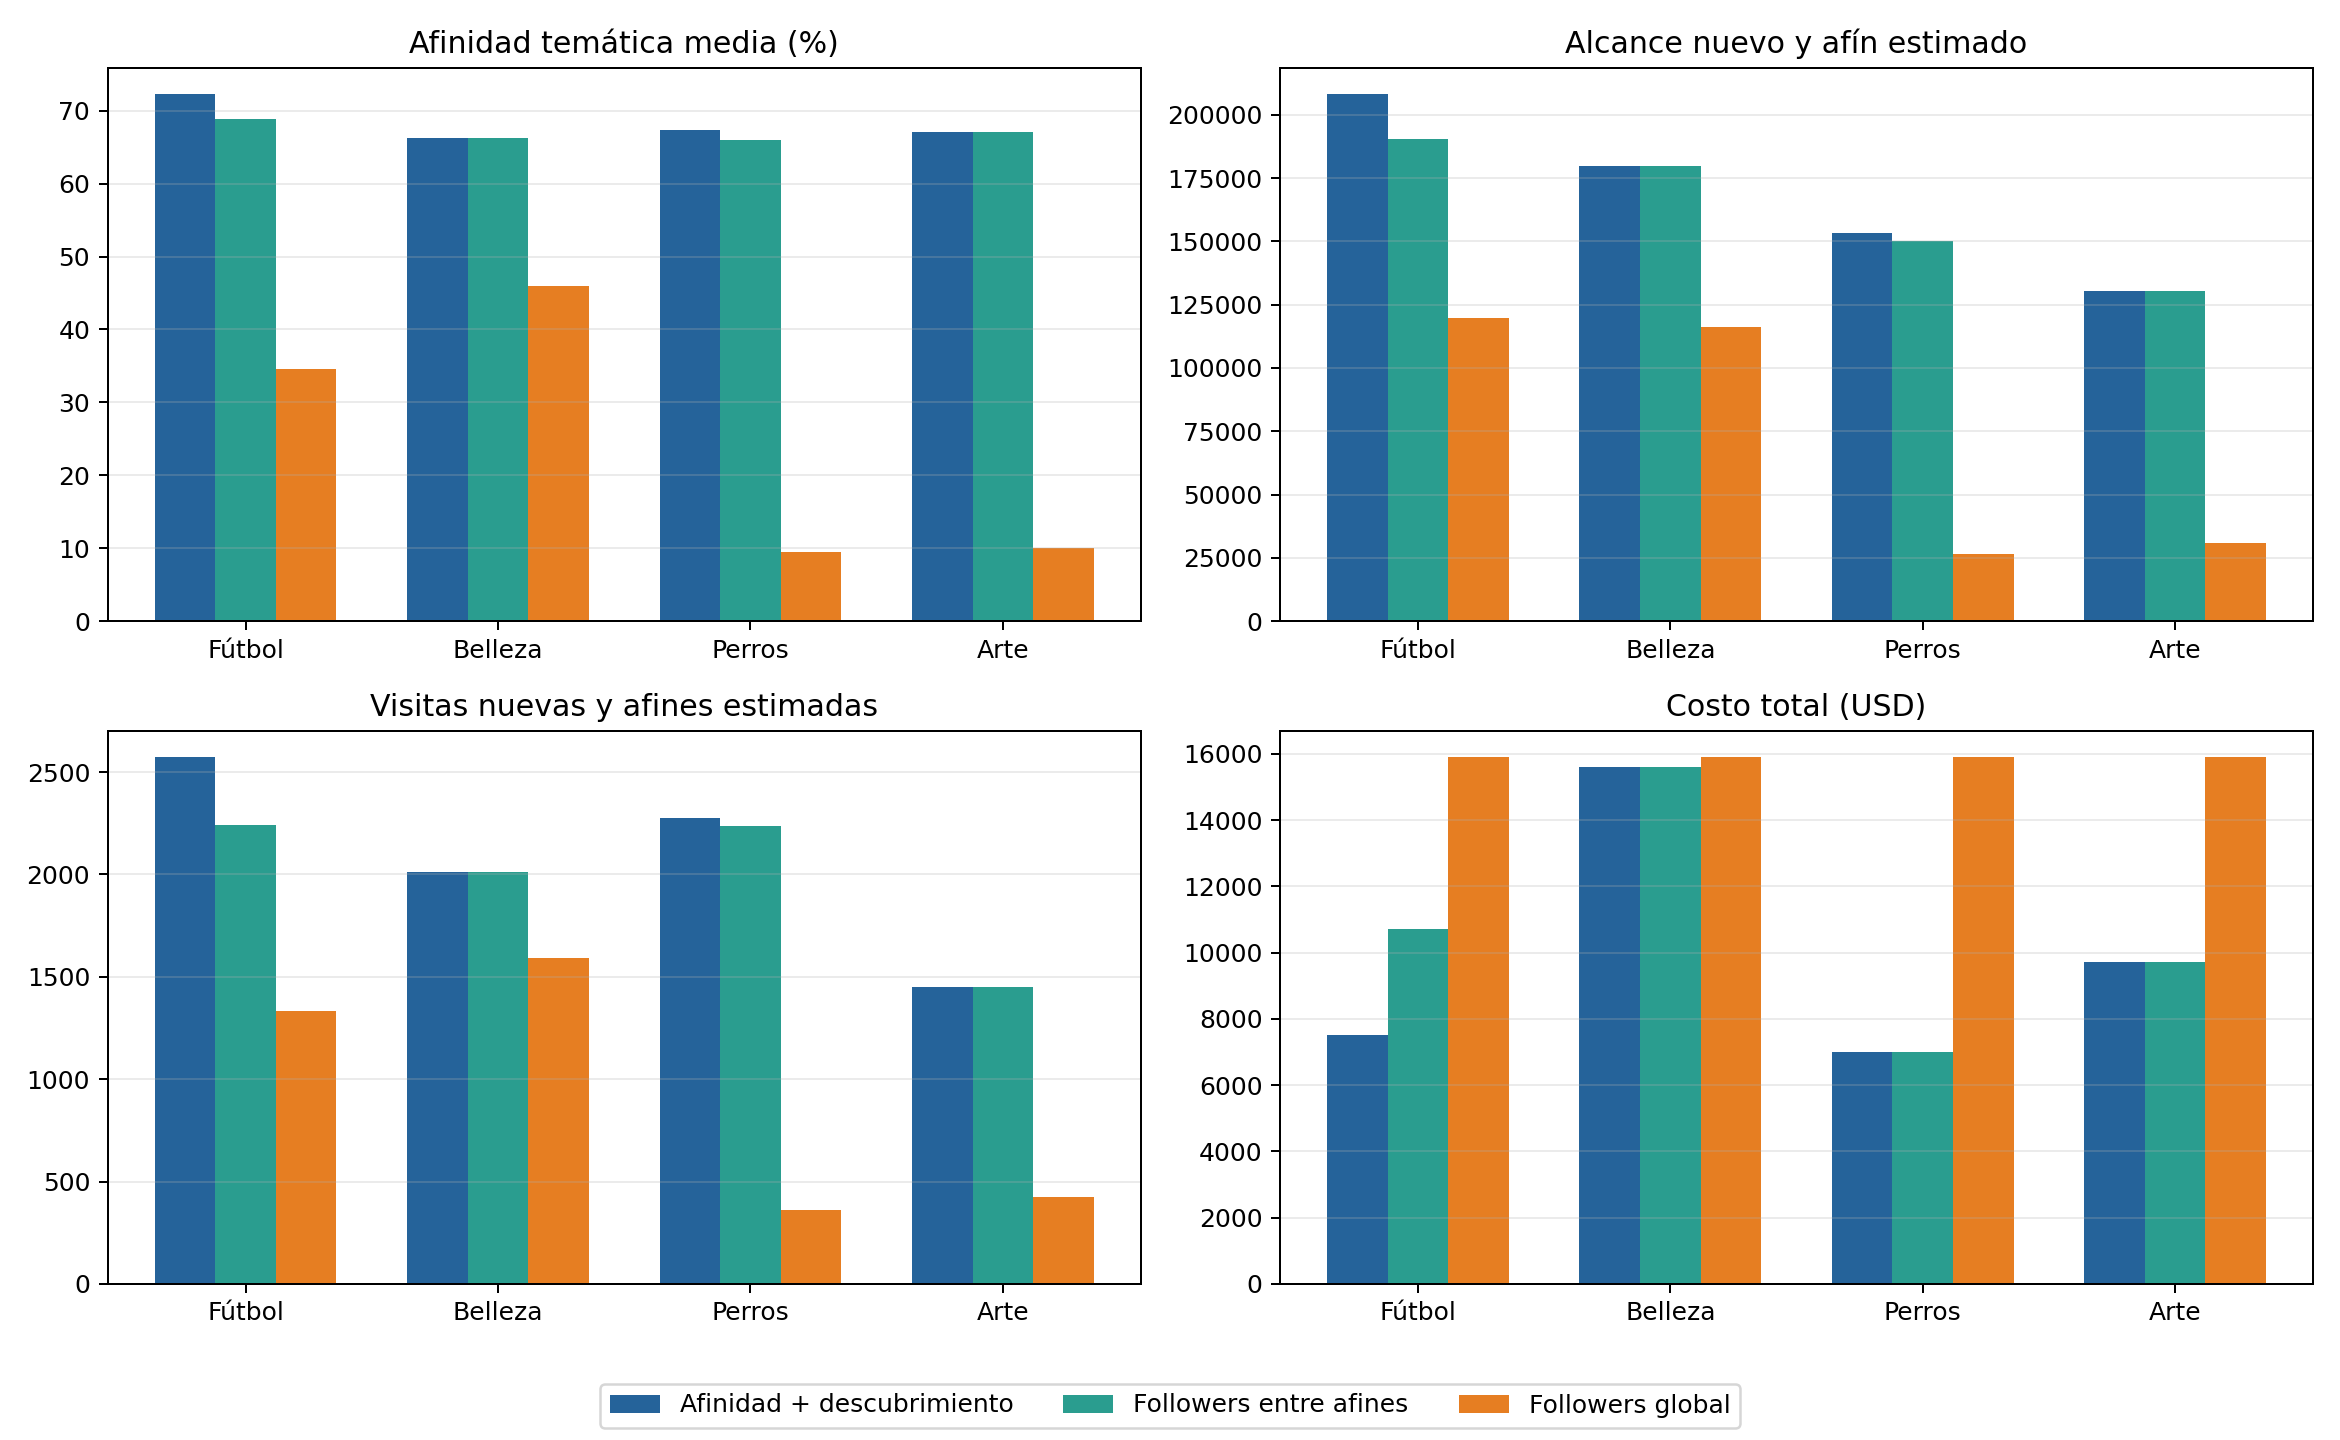

Source data for this figure (header and first rows):
campaign, campaign_label, strategy, strategy_label, k, eligible_count, mean_topic_affinity_pct, sum_estimated_new_relevant_reach, sum_estimated_new_relevant_profile_visit…, total_price_usd, mean_profile_visits_per_1000
futbol, Fútbol, propuesta, Afinidad + descubrimiento, 3, 3, 72.25, 208103, 2572, 7515, 13.12
futbol, Fútbol, followers_elegibles, Followers entre afines, 3, 3, 68.88, 190328, 2239, 10713, 12.7
futbol, Fútbol, followers_global, Followers global, 3, 1, 34.56, 119686, 1335, 15897, 12.14
belleza, Belleza, propuesta, Afinidad + descubrimiento, 3, 3, 66.25, 179750, 2012, 15592, 10.92
belleza, Belleza, followers_elegibles, Followers entre afines, 3, 3, 66.25, 179750, 2012, 15592, 10.92
belleza, Belleza, followers_global, Followers global, 3, 2, 45.97, 116177, 1590, 15897, 12.14
perros, Perros, propuesta, Afinidad + descubrimiento, 3, 3, 67.4, 153380, 2278, 6987, 15.86
perros, Perros, followers_elegibles, Followers entre afines, 3, 3, 66.04, 150016, 2236, 6993, 17.01
perros, Perros, followers_global, Followers global, 3, 0, 9.477, 26321, 359.2, 15897, 12.14
arte, Arte, propuesta, Afinidad + descubrimiento, 3, 3, 67.16, 130327, 1448, 9717, 13.49
arte, Arte, followers_elegibles, Followers entre afines, 3, 3, 67.16, 130327, 1448, 9717, 13.49
arte, Arte, followers_global, Followers global, 3, 0, 10.0, 30929, 424.8, 15897, 12.14
